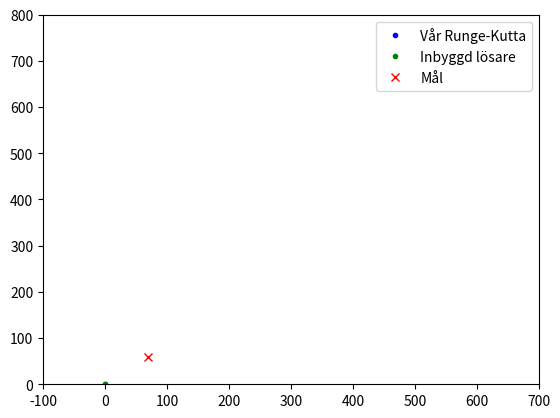

Reproduce this figure in Python.
import numpy as np
import scipy
import matplotlib.pyplot as plt
import matplotlib.animation as animation

# m(t)a(t) = F + m'(t)u(t)
# F = m(t)g - c ||v(t)||v(t)

# t för tid
# v för hastighet
# c för luftmotståndskonstant
# k för hastighet för bränslepartiklar
def f(t, u, c, k, theta_m): #vår a(t)
    px, py, vx, vy = u

    m = 8 - 0.4 * t if t <= 10 else 4   # massa
    mprim = -0.4 if t <= 10 else 0      # takten med vilken massan ändras
    g = (0, -9.8)                       # graviationskonstanten

    g1, g2 = g
    
    #F = m * g - c * np.abs(v) * v
    F1, F2 = (m * g1 - c * np.abs(vx) * vx, m * g2 - c * np.abs(vy) * vy)
    
    #naiv lösning
    # theta = -(np.pi / 2) if pos[1] < 20 else np.arctan2( goal[1] - pos[1], goal[0] - pos[0] ) + np.pi

    theta = -(np.pi / 2) if py < 20 else theta_m

    u1, u2 = (k * np.cos(theta), k * np.sin(theta))

    return (vx, vy,(F1 + mprim * u1) / m, (F2 + mprim * u2) / m)

def runge_kutta(f, t, u_0, args):
    u = np.zeros((len(t),len(u_0)))
    u[0] = u_0
    for i in range(len(t)-1):
        K1 = f(t[i], u[i], *args)

        K2 = f(t[i+1], u[i] + np.multiply(K1, h), *args)

        u[i+1] = u[i] + (h/2) * (np.add(K1,K2))
    return u

def find_best_theta():
    min_theta = 0
    max_theta = 2 * np.pi

    #undersök olika värden med ökande precision
    for _ in range(4):
        step = (max_theta - min_theta) / 10
        thetas_to_examine = np.arange(min_theta,max_theta,step)
        min_distance = 1000

        for t in thetas_to_examine:
            #ingen max_step så funktionen är snabb men lite grov
            sol = scipy.integrate.solve_ivp(f,t_span, u_0, method="RK45", args=(c,k,t))

            positions = zip(sol.y[0], sol.y[1])
            goal_x, goal_y = goal
            distances = [np.sqrt((x - goal_x)**2 + (y - goal_y)**2) for x,y in positions]

            if min(distances) < min_distance:
                min_distance = min(distances)
                best_theta = t
        #nästa range att undersöka
        min_theta = best_theta - step 
        max_theta = best_theta + step

    print("best theta:",best_theta)
    return best_theta
            
goal = (70,60)

c = 0.05
k = 700

t_0 = 0.0 # starttid
t_1 = 45.0 # sluttid
h = 0.1
t_span = (t_0, t_1)
t_range = np.arange(t_0,t_1,h)
u_0 = [0,0,0,0] #x, y, vx, vy

theta_m = find_best_theta()

#hitta lösningar
rk_solution = runge_kutta(f,t_range,u_0, (c,k,theta_m))

ivp_solution = scipy.integrate.solve_ivp(f,t_span, u_0, method="RK45", args=(c,k,theta_m), max_step = h)

#starta upp animation
fig, axes = plt.subplots()
axes.set(xlim=[-100, 700], ylim=[0, 800])

#plotta rk_solution
rk_tail = axes.plot((0,0) ,"r", linestyle = "-")
rk_artist = axes.plot(0, 0, "b.", label="Vår Runge-Kutta")

#plotta ivp_solution
ivp_tail = axes.plot((0,0) ,"b", linestyle = "-")
ivp_artist = axes.plot(0, 0, "g.", label="Inbyggd lösare")

artists = [rk_artist, ivp_artist]
tails = [rk_tail, ivp_tail]

goal = axes.plot(goal[0], goal[1], "rx", label="Mål")

axes.legend()

#update funktionen definierar hur animationen ser ut
def update(frame):
    #vår lösares positioner och solve_ivps positioner har olika "shape"
    rk_position = (rk_solution[frame][0], rk_solution[frame][1])
    ivp_position = (ivp_solution.y[0][frame], ivp_solution.y[1][frame])

    positions = [rk_position, ivp_position]
    
    #animerar båda raketerna
    for artist, tail, pos  in zip(artists, tails, positions):
        px, py = pos

        artist[0].set_data(px, py)

        theta = -(np.pi / 2) if py < 20 else theta_m

        rx, ry = (px + 10 *np.cos(theta), py + 10 * np.sin(theta))
        tail[0].set_data([(px,rx),(py,ry)])

ani = animation.FuncAnimation(fig = fig, func = update, interval = 1, frames = range(len(t_range)))

plt.show()